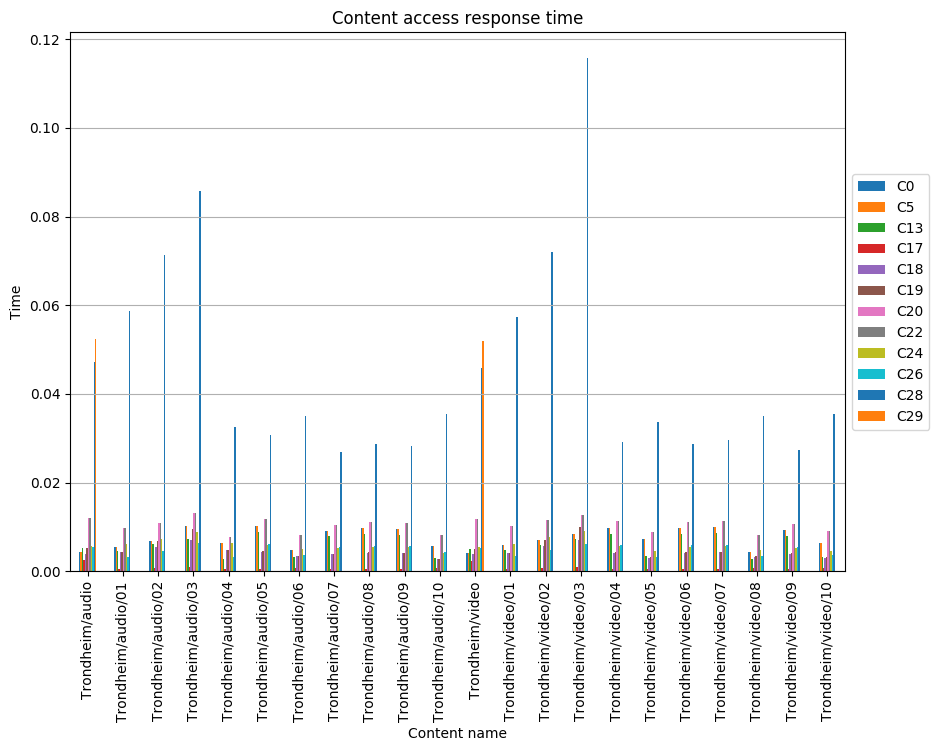

The file beside this chart, header and first rows:
, C0, C5, C13, C17, C18, C19, C20, C22, C24, C26, C28, C29
Trondheim/audio, 0.004299, 0.004299, 0.00522, 0.002456, 0.003992, 0.00522, 0.01196, 0.01196, 0.00568, 0.005373, 0.0471, 0.05241
Trondheim/audio/01, 0.00558, 0.00558, 0.00449, 0.0006026, 0.004272, 0.004301, 0.009651, 0.009651, 0.006077, 0.003256, 0.05875, 
Trondheim/audio/02, 0.006765, 0.006765, 0.006058, 0.0007426, 0.005497, 0.006927, 0.01085, 0.01085, 0.007271, 0.004456, 0.07128, 
Trondheim/audio/03, 0.0102, 0.0102, 0.007354, 0.0008655, 0.006972, 0.009631, 0.01324, 0.01324, 0.008766, 0.006382, 0.08585, 
Trondheim/audio/04, 0.006319, 0.006319, 0.002673, 0.0005856, 0.004685, 0.004831, 0.007656, 0.007656, 0.006295, 0.003266, 0.03265, 
Trondheim/audio/05, 0.0103, 0.0103, 0.008928, 0.0005494, 0.004396, 0.004533, 0.01181, 0.01181, 0.005906, 0.006181, 0.03063, 
Trondheim/audio/06, 0.004818, 0.004818, 0.003212, 0.0006278, 0.00337, 0.003524, 0.008176, 0.008176, 0.005056, 0.003761, 0.035, 
Trondheim/audio/07, 0.009072, 0.009072, 0.007862, 0.0004838, 0.003871, 0.003992, 0.0104, 0.0104, 0.005201, 0.005443, 0.02697, 
Trondheim/audio/08, 0.009678, 0.009678, 0.008388, 0.0005162, 0.004129, 0.004258, 0.0111, 0.0111, 0.005549, 0.005807, 0.02878, 
Trondheim/audio/09, 0.009474, 0.009474, 0.008211, 0.0005053, 0.004042, 0.004169, 0.01086, 0.01086, 0.005432, 0.005684, 0.02817, 
Trondheim/audio/10, 0.005776, 0.005776, 0.002888, 0.0006371, 0.002732, 0.002856, 0.008271, 0.008271, 0.004097, 0.004346, 0.03552, 
Trondheim/video, 0.004146, 0.004146, 0.005035, 0.002369, 0.00385, 0.005035, 0.0118, 0.0118, 0.005479, 0.005183, 0.04582, 0.05193
Trondheim/video/01, 0.00582, 0.00582, 0.004751, 0.0005904, 0.004209, 0.004214, 0.01016, 0.01016, 0.006192, 0.003471, 0.05744, 
Trondheim/video/02, 0.007098, 0.007098, 0.006027, 0.0007447, 0.005657, 0.007154, 0.01145, 0.01145, 0.00763, 0.004763, 0.072, 
Trondheim/video/03, 0.008381, 0.008381, 0.007308, 0.0008806, 0.007118, 0.009974, 0.01274, 0.01274, 0.009092, 0.006048, 0.1158, 
Trondheim/video/04, 0.009798, 0.009798, 0.008492, 0.0005226, 0.00418, 0.004311, 0.01124, 0.01124, 0.005618, 0.005879, 0.02913, 
Trondheim/video/05, 0.007279, 0.007279, 0.003441, 0.0006051, 0.003099, 0.00324, 0.008762, 0.008762, 0.004649, 0.003235, 0.03374, 
Trondheim/video/06, 0.009684, 0.009684, 0.008393, 0.0005165, 0.004132, 0.004261, 0.0111, 0.0111, 0.005552, 0.00581, 0.02879, 
Trondheim/video/07, 0.009966, 0.009966, 0.008637, 0.0005315, 0.004252, 0.004385, 0.01143, 0.01143, 0.005714, 0.00598, 0.02963, 
Trondheim/video/08, 0.004287, 0.004287, 0.002858, 0.0006275, 0.003216, 0.003362, 0.008185, 0.008185, 0.004823, 0.003479, 0.03498, 
Trondheim/video/09, 0.009228, 0.009228, 0.007998, 0.0004922, 0.003937, 0.00406, 0.01058, 0.01058, 0.005291, 0.005537, 0.02744, 
Trondheim/video/10, 0.00628, 0.00628, 0.00314, 0.0006371, 0.003041, 0.00318, 0.008991, 0.008991, 0.004562, 0.003673, 0.03552, 
